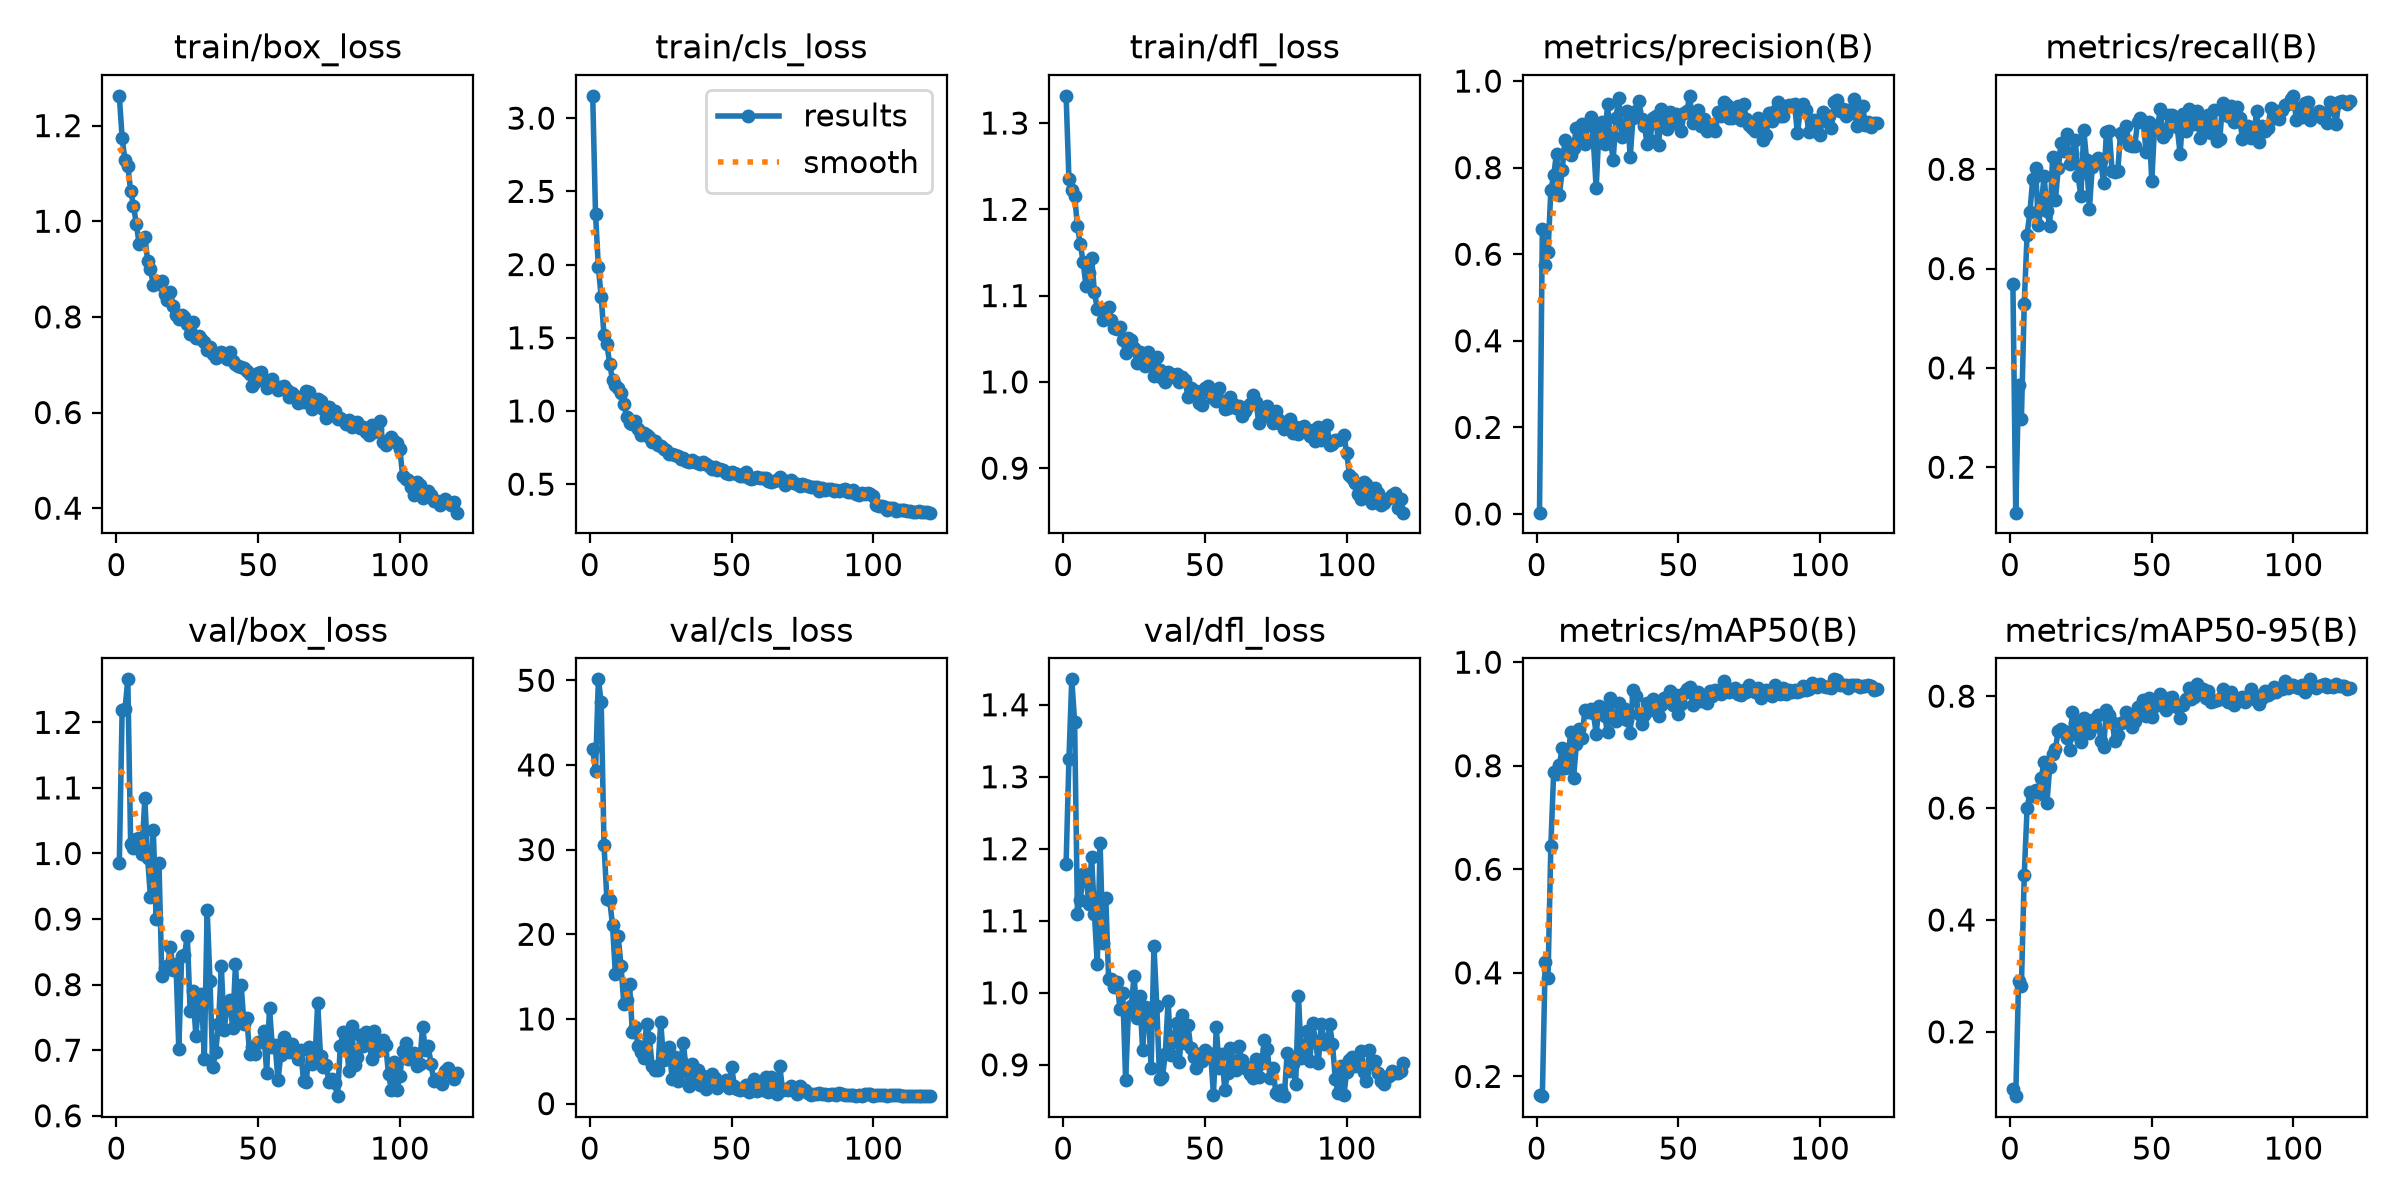

The file beside this chart, header and first rows:
epoch, time, train/box_loss, train/cls_loss, train/dfl_loss, metrics/precision(B), metrics/recall(B), metrics/mAP50(B), metrics/mAP50-95(B), val/box_loss, val/cls_loss, val/dfl_loss, lr/pg0, lr/pg1, lr/pg2
1, 4.401, 1.262, 3.152, 1.332, 0.00301, 0.5697, 0.1634, 0.09854, 0.9849, 41.88, 1.18, 0.0003811, 0.0003811, 0.0003811
2, 7.808, 1.174, 2.343, 1.235, 0.6584, 0.1085, 0.1618, 0.08509, 1.219, 39.32, 1.325, 0.0007657, 0.0007657, 0.0007657
3, 11.09, 1.127, 1.985, 1.223, 0.5743, 0.3647, 0.421, 0.2909, 1.22, 50.11, 1.435, 0.001144, 0.001144, 0.001144
4, 14.35, 1.116, 1.776, 1.216, 0.6054, 0.2978, 0.3898, 0.2824, 1.266, 47.39, 1.377, 0.001144, 0.001144, 0.001144
5, 17.64, 1.064, 1.516, 1.18, 0.7476, 0.5296, 0.6449, 0.4799, 1.014, 30.5, 1.11, 0.001134, 0.001134, 0.001134
6, 20.96, 1.033, 1.455, 1.16, 0.7822, 0.6686, 0.7877, 0.5994, 1.008, 24.14, 1.129, 0.001125, 0.001125, 0.001125
7, 24.34, 0.9948, 1.322, 1.139, 0.8327, 0.7143, 0.7838, 0.6279, 1.022, 24.02, 1.165, 0.001115, 0.001115, 0.001115
8, 27.71, 0.9524, 1.211, 1.111, 0.7361, 0.7805, 0.8005, 0.6221, 1.023, 21.07, 1.166, 0.001106, 0.001106, 0.001106
9, 31.06, 0.9599, 1.175, 1.126, 0.7938, 0.8027, 0.8352, 0.6327, 0.9996, 15.3, 1.123, 0.001096, 0.001096, 0.001096
10, 35.67, 0.9675, 1.156, 1.143, 0.8639, 0.6871, 0.7951, 0.6246, 1.084, 19.77, 1.189, 0.001087, 0.001087, 0.001087
11, 40.71, 0.9179, 1.126, 1.104, 0.8425, 0.7255, 0.8101, 0.6541, 0.9925, 16.23, 1.109, 0.001077, 0.001077, 0.001077
12, 45.92, 0.8998, 1.045, 1.085, 0.8297, 0.7871, 0.8658, 0.6827, 0.933, 11.72, 1.04, 0.001068, 0.001068, 0.001068
13, 51.03, 0.8662, 0.9612, 1.085, 0.8448, 0.716, 0.7755, 0.6091, 1.035, 12.25, 1.207, 0.001058, 0.001058, 0.001058
14, 56.1, 0.8756, 0.9182, 1.071, 0.8925, 0.6867, 0.841, 0.6738, 0.8993, 14.07, 1.069, 0.001049, 0.001049, 0.001049
15, 61.26, 0.868, 0.914, 1.085, 0.8612, 0.8243, 0.8701, 0.6962, 0.9857, 8.469, 1.132, 0.001039, 0.001039, 0.001039
16, 66.37, 0.8753, 0.9295, 1.087, 0.901, 0.7382, 0.8532, 0.7058, 0.8125, 9.054, 1.019, 0.001029, 0.001029, 0.001029
17, 71.58, 0.8479, 0.8763, 1.072, 0.854, 0.8019, 0.9076, 0.7382, 0.826, 6.86, 1.02, 0.00102, 0.00102, 0.00102
18, 76.85, 0.8348, 0.8345, 1.063, 0.9006, 0.8521, 0.9043, 0.7406, 0.8283, 6.102, 1.008, 0.00101, 0.00101, 0.00101
19, 82.12, 0.8528, 0.8507, 1.062, 0.9181, 0.8362, 0.9101, 0.737, 0.8575, 5.367, 1.016, 0.001001, 0.001001, 0.001001
20, 87.43, 0.8228, 0.8354, 1.064, 0.8629, 0.8711, 0.9018, 0.7254, 0.8216, 9.435, 0.9778, 0.0009913, 0.0009913, 0.0009913
21, 92.75, 0.8049, 0.8207, 1.048, 0.7524, 0.8096, 0.862, 0.7039, 0.8309, 7.738, 0.9991, 0.0009818, 0.0009818, 0.0009818
22, 98.07, 0.7962, 0.7858, 1.033, 0.8912, 0.832, 0.9155, 0.7722, 0.7014, 4.416, 0.879, 0.0009722, 0.0009722, 0.0009722
23, 103.4, 0.8036, 0.7946, 1.051, 0.9066, 0.858, 0.911, 0.7512, 0.8431, 3.936, 0.9745, 0.0009627, 0.0009627, 0.0009627
24, 108.7, 0.8006, 0.767, 1.049, 0.8554, 0.7862, 0.8952, 0.7299, 0.8446, 3.959, 0.9816, 0.0009532, 0.0009532, 0.0009532
25, 114.1, 0.7857, 0.764, 1.039, 0.9466, 0.7459, 0.8648, 0.7177, 0.8747, 9.645, 1.024, 0.0009436, 0.0009436, 0.0009436
26, 119.4, 0.764, 0.7368, 1.022, 0.8653, 0.879, 0.9317, 0.7609, 0.76, 5.191, 0.9644, 0.0009341, 0.0009341, 0.0009341
27, 124.8, 0.7897, 0.7304, 1.035, 0.8181, 0.819, 0.8922, 0.752, 0.79, 6.062, 0.9953, 0.0009245, 0.0009245, 0.0009245
28, 130.1, 0.7568, 0.7063, 1.029, 0.9158, 0.7201, 0.8855, 0.7348, 0.7221, 6.668, 0.9204, 0.000915, 0.000915, 0.000915
29, 135.5, 0.76, 0.708, 1.019, 0.9615, 0.8054, 0.9206, 0.758, 0.7711, 2.941, 0.9796, 0.0009055, 0.0009055, 0.0009055
30, 140.7, 0.7548, 0.702, 1.035, 0.8708, 0.8157, 0.8927, 0.747, 0.785, 5.517, 0.9789, 0.0008959, 0.0008959, 0.0008959
31, 146, 0.7476, 0.6921, 1.021, 0.8925, 0.8233, 0.9096, 0.7671, 0.6861, 2.7, 0.8958, 0.0008864, 0.0008864, 0.0008864
32, 151.3, 0.7311, 0.6716, 1.007, 0.9316, 0.8173, 0.8887, 0.7202, 0.9142, 5, 1.066, 0.0008768, 0.0008768, 0.0008768
33, 156.6, 0.7373, 0.6781, 1.029, 0.8246, 0.7715, 0.8635, 0.7085, 0.8058, 7.105, 0.982, 0.0008673, 0.0008673, 0.0008673
34, 161.9, 0.7225, 0.6614, 1.014, 0.9158, 0.8741, 0.9461, 0.7758, 0.6748, 3.864, 0.8799, 0.0008578, 0.0008578, 0.0008578
35, 167.1, 0.7142, 0.6526, 1.004, 0.9314, 0.8774, 0.9345, 0.7661, 0.6969, 2.126, 0.883, 0.0008482, 0.0008482, 0.0008482
36, 172.4, 0.7223, 0.6639, 1, 0.9546, 0.7972, 0.9001, 0.7537, 0.74, 4.644, 0.9157, 0.0008387, 0.0008387, 0.0008387
37, 177.8, 0.7273, 0.6509, 1.012, 0.9113, 0.7936, 0.8807, 0.7206, 0.8277, 3.061, 0.9891, 0.0008291, 0.0008291, 0.0008291
38, 183.1, 0.7219, 0.6477, 1.009, 0.8969, 0.7966, 0.8981, 0.7308, 0.731, 3.995, 0.9135, 0.0008196, 0.0008196, 0.0008196
39, 188.4, 0.7119, 0.6394, 1.006, 0.8544, 0.8735, 0.9218, 0.7526, 0.7658, 2.216, 0.9317, 0.0008101, 0.0008101, 0.0008101
40, 193.7, 0.7267, 0.6481, 1.009, 0.8642, 0.8651, 0.9067, 0.7538, 0.7764, 3.317, 0.9586, 0.0008005, 0.0008005, 0.0008005
41, 199, 0.7075, 0.6382, 0.9999, 0.9152, 0.8874, 0.9297, 0.7717, 0.7344, 1.699, 0.9043, 0.000791, 0.000791, 0.000791
42, 204.3, 0.7009, 0.6219, 1.006, 0.9202, 0.8489, 0.9155, 0.7541, 0.8322, 2.355, 0.9695, 0.0007814, 0.0007814, 0.0007814
43, 209.6, 0.6968, 0.6065, 1.003, 0.8514, 0.8461, 0.8961, 0.7451, 0.7422, 3.465, 0.9301, 0.0007719, 0.0007719, 0.0007719
44, 214.9, 0.695, 0.62, 0.9821, 0.9353, 0.8469, 0.9176, 0.7549, 0.7994, 3.055, 0.9553, 0.0007624, 0.0007624, 0.0007624
45, 220.3, 0.6939, 0.5999, 0.993, 0.9114, 0.8959, 0.9304, 0.7805, 0.7399, 1.83, 0.923, 0.0007528, 0.0007528, 0.0007528
46, 225.6, 0.6875, 0.601, 0.9872, 0.8883, 0.9032, 0.9324, 0.7742, 0.7492, 2.357, 0.9108, 0.0007433, 0.0007433, 0.0007433
47, 231, 0.6811, 0.5992, 0.9892, 0.9294, 0.8942, 0.9439, 0.7939, 0.6937, 2.442, 0.8949, 0.0007337, 0.0007337, 0.0007337
48, 236.3, 0.6555, 0.5755, 0.976, 0.9022, 0.8357, 0.9169, 0.7641, 0.7043, 2.837, 0.9154, 0.0007242, 0.0007242, 0.0007242
49, 241.7, 0.6632, 0.5681, 0.973, 0.9229, 0.8958, 0.9358, 0.7972, 0.6935, 1.839, 0.9054, 0.0007147, 0.0007147, 0.0007147
50, 246.9, 0.6818, 0.5815, 0.9923, 0.9163, 0.7758, 0.9001, 0.7631, 0.7129, 4.38, 0.9207, 0.0007051, 0.0007051, 0.0007051
51, 252.2, 0.6844, 0.5774, 0.9957, 0.8844, 0.8874, 0.9196, 0.7824, 0.7127, 2.108, 0.9161, 0.0006956, 0.0006956, 0.0006956
52, 257.6, 0.6689, 0.5666, 0.9863, 0.9251, 0.8835, 0.94, 0.7937, 0.7293, 1.669, 0.9157, 0.000686, 0.000686, 0.000686
53, 262.9, 0.6505, 0.5535, 0.9817, 0.9299, 0.9209, 0.9483, 0.8044, 0.6653, 1.614, 0.8588, 0.0006765, 0.0006765, 0.0006765
54, 268.2, 0.6552, 0.554, 0.9775, 0.9659, 0.8646, 0.9516, 0.7912, 0.7642, 1.776, 0.9524, 0.000667, 0.000667, 0.000667
55, 273.6, 0.6709, 0.5835, 0.9927, 0.9028, 0.8738, 0.9177, 0.7744, 0.7053, 2.225, 0.8954, 0.0006574, 0.0006574, 0.0006574
56, 278.9, 0.6548, 0.5446, 0.9779, 0.9253, 0.9083, 0.9414, 0.7974, 0.7076, 1.378, 0.9144, 0.0006479, 0.0006479, 0.0006479
57, 284.2, 0.6471, 0.5356, 0.9686, 0.9329, 0.9094, 0.9434, 0.7983, 0.654, 2.216, 0.8649, 0.0006383, 0.0006383, 0.0006383
58, 289.4, 0.6544, 0.5445, 0.9701, 0.8965, 0.8904, 0.9245, 0.7872, 0.6931, 2.852, 0.8892, 0.0006288, 0.0006288, 0.0006288
59, 294.8, 0.6551, 0.5488, 0.9822, 0.9133, 0.8841, 0.9252, 0.7802, 0.7198, 1.458, 0.9227, 0.0006193, 0.0006193, 0.0006193
60, 300.1, 0.6478, 0.5409, 0.9742, 0.8844, 0.8307, 0.9213, 0.7603, 0.7113, 2.123, 0.9056, 0.0006097, 0.0006097, 0.0006097
... 60 more rows
